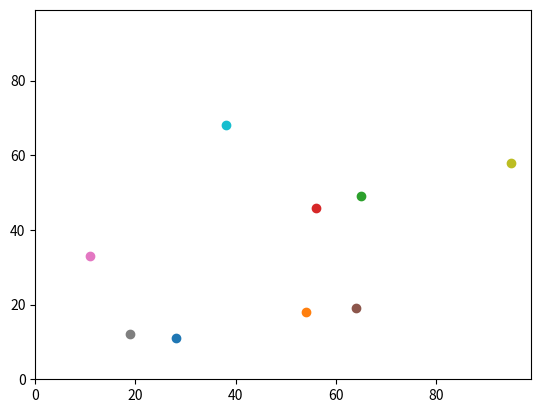

Source code (Python):
# -*- coding: utf-8 -*-
"""
Created on Tue Sep 18 14:03:32 2018

[redacted]
"""
                #PRACTICAL THREE - SHRINKING CODE 2
                
                
#Import the 'random' library: most useful in python for the generation of 
#random numbers
import random
#Import matplotlib.yplot library : commonly used library in python for plotting
#data on graphs
import matplotlib.pyplot as plt

#Create a list (note the [] for a list) to store sets of coordinates
#NOTE: We can add several sets of coordinates to this list, so we only
#need to run this code once 
agents = []

'''
In this next section, we are going to use for-loops to reduce the size of the 
code, and make a number of agents more flexible - this is necessary because 
how would we possibly be able to work with 1,000,000 agents?
'''

#Create a variable that controls how many agents we will have
num_of_agents = 10

'''
At the moment (In Practical 2), we have used this line of code to create
coordinates for an agents:
    
    agents.append([random.randint(0,100), random.randint(0,100)])

This line of code creates only one set of coordinates

However, if we modified this code into a for-loop, we can create as many
sets of coordinates (and thus agents) as we like...

An example of the necessary for-loop might look like this:
    for i in range(num_of_agents):
        agents.append([random.randint(0,100), random.randint(0,100)])
        
The above loop basically works through the list (num_of_agents) assigning 
coordinates to each of them
'''

        #MOVING OUR AGENTS WITH A FOR-LOOP
        
'''
The code for moving the x and y coordinates of our agents was rather
tedious, involving a great deal of repetition...

However, with a for-loop we can move our agents a specified number of times
in a shortened piece of code

NOTE: The above example of a for-loop still applies, but it is worth drawing
attention to 'for i in range(num_of_agents):
    
    i can be taken to mean each agent, where the agents are referred to as
    agents[i]
    
    Thus, with this in mind, each agents' y location is referred to as 
    agents[i][0]
'''

#Create a random starting position for the agents using a for-loop
for i in range(num_of_agents):
    agents.append([random.randint(0,100), random.randint(0,100)])
    
#Set up the for-loop to move each agent in the list of 10, twice
for i in range(num_of_agents):
    if random.random() < 0.5:
        agents[i][0] += 2
        agents[i][1] += 2
    else:
        agents[i][0] -= 2
        agents[i][1] -= 2


                    #VISUALISING CHANGES

#Set x and y limits of the environment (and graph)
plt.ylim(0, 99)
plt.xlim(0, 99)
#Plot the agents using a for-loop
for i in range(num_of_agents):
    plt.scatter(agents[i][0],agents[i][1]) 
#Display graph
plt.show()      
        
'''
Running the above lines of code repeatedly shows that the agents are moving 
according to the generation of a random number, and the for-loop which 
determines its movements   
'''    

                        #BOUNDARY EFFECTS

'''
Consider a scenario where the agents can move 100 times, they are likely to 
dissapear from our graph if the size of the graph is not managed

These are called edge effects - a major issue in geographical modelling

Our current graph only displays an area of 100x100, which is problematic
'''

                        #SOLVING BOUNDARY EFFECTS
                        
'''
There are a number of solutions:
    
    1. Infinite Plain: This works ok usually, but we will only have limited 
                        data for our environment, so eventually they will
                        wander off the edge
                        
    2. Solid Wall:     Anything trying to fall off the edge will find the edge
                        solid - however, to perform this the code itself will
                        feature a huge amount of repetition
                        
    3. Torus:           A common solution is to allow agents falling off the 
                        to come in at the bottom - to achieve this we use the 
                        modulus operator

The modulus operator (%) returns the remainder of a division, and can be used
to create a torus in a model:
    
    #This is the code
    if random.random() < 0.5:
        agents[i][0] = (agents[i][0] + 1) % 100
    else:
        agents[i][0] = (agents[i][0] - 1) % 100
        
We will implement this for loop in Practical 5
'''
